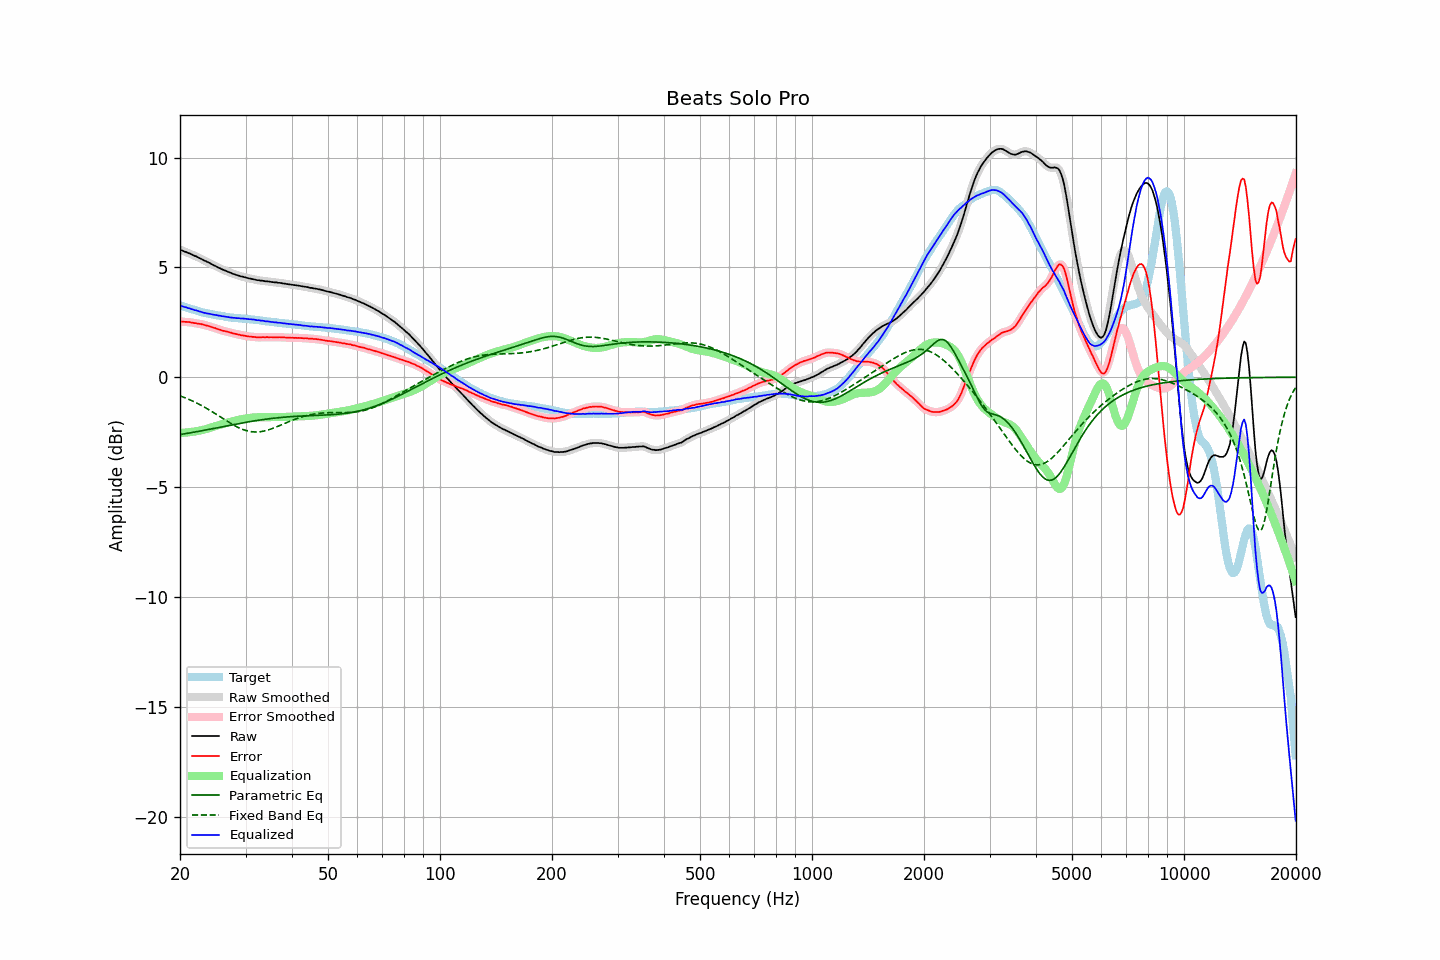

Data behind this chart, as committed beside it:
frequency, raw, error, smoothed, error_smoothed, equalization, parametric_eq, fixed_band_eq, equalized_raw, equalized_smoothed, target
20.00, 5.81, 2.54, 5.81, 2.54, -2.54, -2.61, -0.85, 3.27, 3.27, 3.27
20.20, 5.78, 2.53, 5.78, 2.53, -2.53, -2.60, -0.87, 3.24, 3.24, 3.25
20.40, 5.75, 2.53, 5.75, 2.53, -2.53, -2.59, -0.90, 3.22, 3.22, 3.22
20.61, 5.72, 2.52, 5.72, 2.52, -2.52, -2.57, -0.93, 3.19, 3.20, 3.20
20.81, 5.70, 2.52, 5.69, 2.52, -2.52, -2.56, -0.96, 3.18, 3.17, 3.18
21.02, 5.66, 2.51, 5.66, 2.51, -2.51, -2.55, -0.99, 3.15, 3.15, 3.15
21.23, 5.64, 2.51, 5.63, 2.51, -2.50, -2.54, -1.02, 3.14, 3.13, 3.13
21.44, 5.60, 2.49, 5.60, 2.49, -2.49, -2.52, -1.06, 3.10, 3.11, 3.11
21.66, 5.57, 2.48, 5.57, 2.48, -2.48, -2.51, -1.09, 3.08, 3.08, 3.09
21.87, 5.53, 2.46, 5.53, 2.47, -2.47, -2.50, -1.12, 3.06, 3.06, 3.06
22.09, 5.51, 2.46, 5.50, 2.46, -2.46, -2.48, -1.16, 3.05, 3.04, 3.04
22.31, 5.47, 2.44, 5.47, 2.45, -2.45, -2.47, -1.20, 3.02, 3.02, 3.02
22.54, 5.43, 2.43, 5.43, 2.43, -2.43, -2.46, -1.24, 3.00, 3.00, 2.99
22.76, 5.40, 2.42, 5.39, 2.42, -2.42, -2.44, -1.27, 2.98, 2.98, 2.97
22.99, 5.36, 2.40, 5.36, 2.40, -2.40, -2.43, -1.31, 2.96, 2.96, 2.95
23.22, 5.32, 2.38, 5.32, 2.38, -2.38, -2.42, -1.35, 2.93, 2.94, 2.93
23.45, 5.29, 2.36, 5.28, 2.36, -2.37, -2.40, -1.40, 2.92, 2.92, 2.92
23.69, 5.25, 2.34, 5.25, 2.35, -2.35, -2.39, -1.44, 2.90, 2.90, 2.90
23.92, 5.22, 2.32, 5.21, 2.33, -2.32, -2.37, -1.48, 2.89, 2.89, 2.89
24.16, 5.18, 2.31, 5.18, 2.30, -2.30, -2.36, -1.53, 2.88, 2.87, 2.87
24.40, 5.14, 2.28, 5.14, 2.28, -2.28, -2.34, -1.57, 2.86, 2.86, 2.86
24.65, 5.10, 2.25, 5.10, 2.25, -2.25, -2.33, -1.62, 2.84, 2.85, 2.85
24.89, 5.07, 2.24, 5.06, 2.23, -2.23, -2.32, -1.66, 2.84, 2.83, 2.83
25.14, 5.03, 2.21, 5.03, 2.21, -2.20, -2.30, -1.71, 2.82, 2.82, 2.82
25.39, 4.99, 2.18, 4.99, 2.18, -2.18, -2.29, -1.75, 2.81, 2.81, 2.81
25.65, 4.96, 2.16, 4.95, 2.15, -2.16, -2.27, -1.80, 2.80, 2.79, 2.80
25.91, 4.92, 2.13, 4.92, 2.13, -2.14, -2.26, -1.85, 2.78, 2.78, 2.79
26.16, 4.89, 2.11, 4.89, 2.11, -2.12, -2.24, -1.90, 2.77, 2.77, 2.78
26.43, 4.86, 2.10, 4.86, 2.10, -2.10, -2.23, -1.94, 2.76, 2.76, 2.76
26.69, 4.83, 2.08, 4.83, 2.08, -2.08, -2.22, -1.99, 2.75, 2.75, 2.75
26.96, 4.80, 2.06, 4.80, 2.06, -2.06, -2.20, -2.03, 2.74, 2.74, 2.74
27.23, 4.77, 2.04, 4.77, 2.04, -2.04, -2.19, -2.08, 2.73, 2.73, 2.73
27.50, 4.74, 2.02, 4.74, 2.02, -2.02, -2.17, -2.12, 2.72, 2.72, 2.71
27.77, 4.71, 1.99, 4.71, 2.00, -2.00, -2.16, -2.16, 2.71, 2.71, 2.71
28.05, 4.69, 1.98, 4.68, 1.98, -1.98, -2.14, -2.20, 2.70, 2.70, 2.70
28.33, 4.66, 1.96, 4.66, 1.96, -1.96, -2.13, -2.24, 2.69, 2.70, 2.69
28.62, 4.64, 1.95, 4.64, 1.95, -1.95, -2.12, -2.28, 2.69, 2.69, 2.69
28.90, 4.62, 1.94, 4.61, 1.93, -1.93, -2.10, -2.31, 2.69, 2.68, 2.68
29.19, 4.59, 1.91, 4.59, 1.92, -1.92, -2.09, -2.35, 2.67, 2.68, 2.68
29.48, 4.58, 1.91, 4.57, 1.90, -1.90, -2.08, -2.38, 2.67, 2.67, 2.67
29.78, 4.56, 1.89, 4.56, 1.89, -1.89, -2.06, -2.40, 2.67, 2.67, 2.67
30.08, 4.54, 1.88, 4.54, 1.88, -1.88, -2.05, -2.43, 2.66, 2.66, 2.66
30.38, 4.52, 1.86, 4.52, 1.87, -1.87, -2.04, -2.45, 2.65, 2.65, 2.66
30.68, 4.50, 1.85, 4.50, 1.86, -1.86, -2.03, -2.46, 2.64, 2.64, 2.64
30.99, 4.49, 1.85, 4.48, 1.85, -1.85, -2.01, -2.47, 2.64, 2.64, 2.63
31.30, 4.47, 1.84, 4.47, 1.84, -1.84, -2.00, -2.48, 2.63, 2.63, 2.63
31.61, 4.46, 1.84, 4.45, 1.83, -1.83, -1.99, -2.49, 2.63, 2.62, 2.62
31.93, 4.44, 1.83, 4.44, 1.82, -1.83, -1.98, -2.49, 2.61, 2.61, 2.61
32.24, 4.42, 1.81, 4.42, 1.82, -1.82, -1.97, -2.49, 2.59, 2.60, 2.61
32.57, 4.42, 1.82, 4.41, 1.81, -1.82, -1.96, -2.49, 2.60, 2.59, 2.60
32.89, 4.40, 1.81, 4.40, 1.82, -1.82, -1.95, -2.48, 2.58, 2.58, 2.59
33.22, 4.40, 1.82, 4.39, 1.82, -1.82, -1.93, -2.47, 2.58, 2.58, 2.57
33.55, 4.39, 1.82, 4.38, 1.82, -1.82, -1.92, -2.45, 2.57, 2.56, 2.56
33.89, 4.37, 1.82, 4.37, 1.82, -1.82, -1.91, -2.44, 2.55, 2.55, 2.55
34.23, 4.37, 1.83, 4.36, 1.82, -1.82, -1.90, -2.42, 2.55, 2.54, 2.54
34.57, 4.36, 1.82, 4.36, 1.82, -1.82, -1.89, -2.40, 2.54, 2.53, 2.54
34.92, 4.35, 1.82, 4.35, 1.82, -1.82, -1.89, -2.37, 2.53, 2.53, 2.53
35.27, 4.34, 1.82, 4.34, 1.82, -1.82, -1.88, -2.35, 2.52, 2.51, 2.51
35.62, 4.33, 1.82, 4.33, 1.82, -1.82, -1.87, -2.32, 2.51, 2.51, 2.51
35.97, 4.32, 1.82, 4.32, 1.82, -1.82, -1.86, -2.29, 2.50, 2.50, 2.50
... 635 more rows
